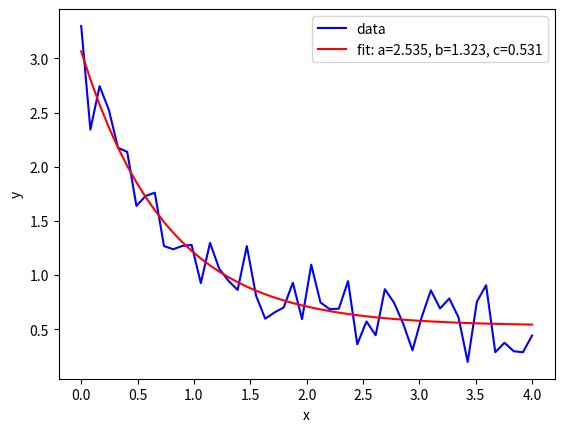

Python code for this plot:
import matplotlib.pyplot as plt
from scipy.optimize import curve_fit
import numpy as np

def func(x, a, b, c):
    return a * np.exp(-b * x) + c

xdata = np.linspace(0, 4, 50)
y = func(xdata, 2.5, 1.3, 0.5)
rng = np.random.default_rng()
y_noise = 0.2 * rng.normal(size=xdata.size)
ydata = y + y_noise
plt.plot(xdata, ydata, 'b-', label='data')
popt, pcov = curve_fit(func, xdata, ydata)
popt
np.array([2.56274217, 1.37268521, 0.47427475])
plt.plot(xdata, func(xdata, *popt), 'r-',
         label='fit: a=%5.3f, b=%5.3f, c=%5.3f' % tuple(popt))
plt.xlabel('x')
plt.ylabel('y')
plt.legend()
plt.show()